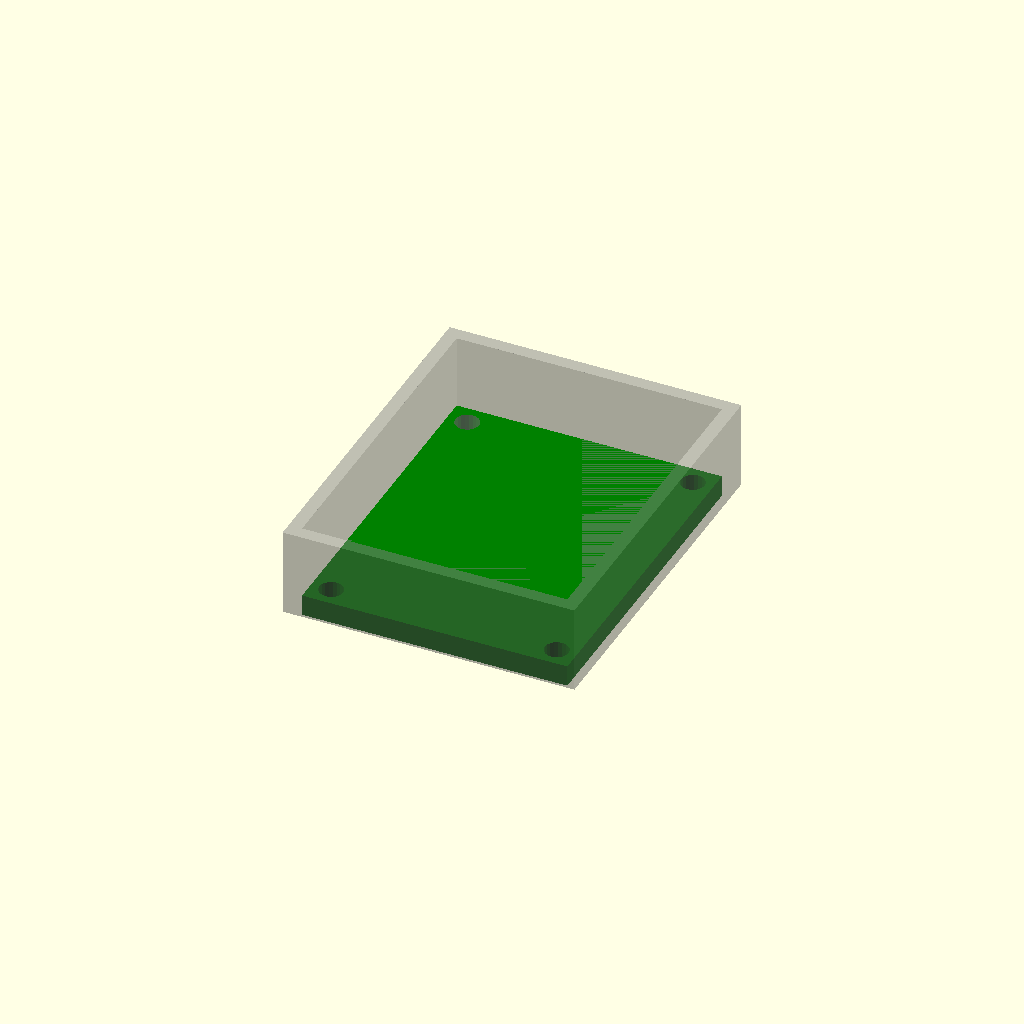
Cell 1 — every parameter at its default value.
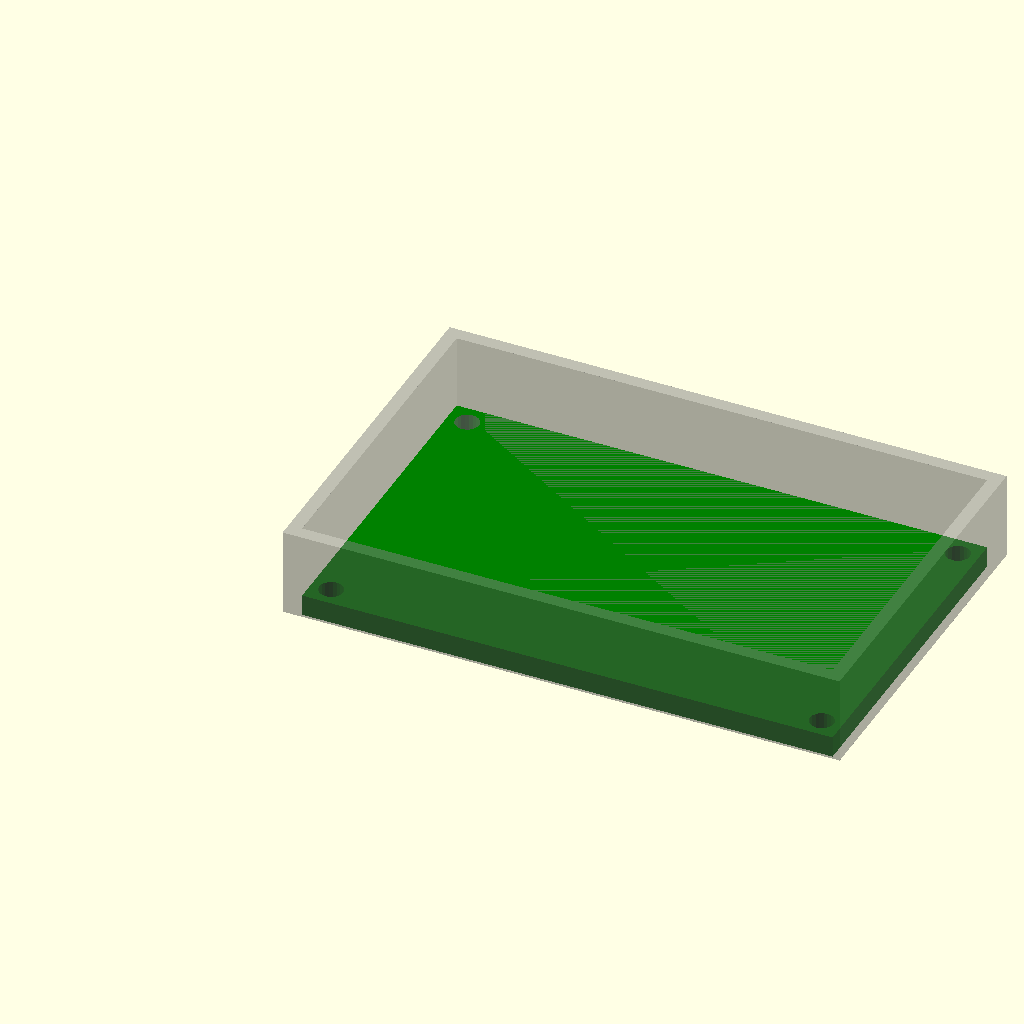
Cell 2 — pcb_width set to 40, the other parameters unchanged.
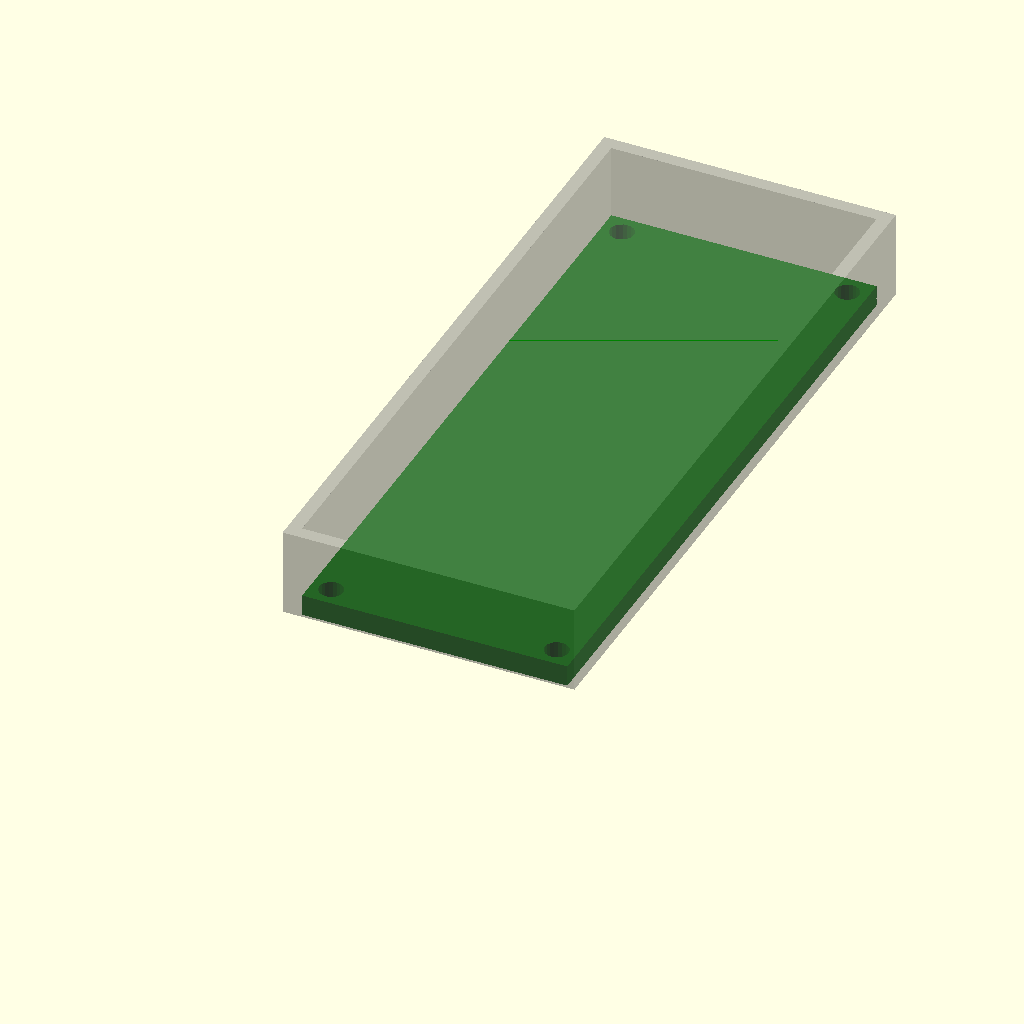
Cell 3 — pcb_length set to 50, the other parameters unchanged.
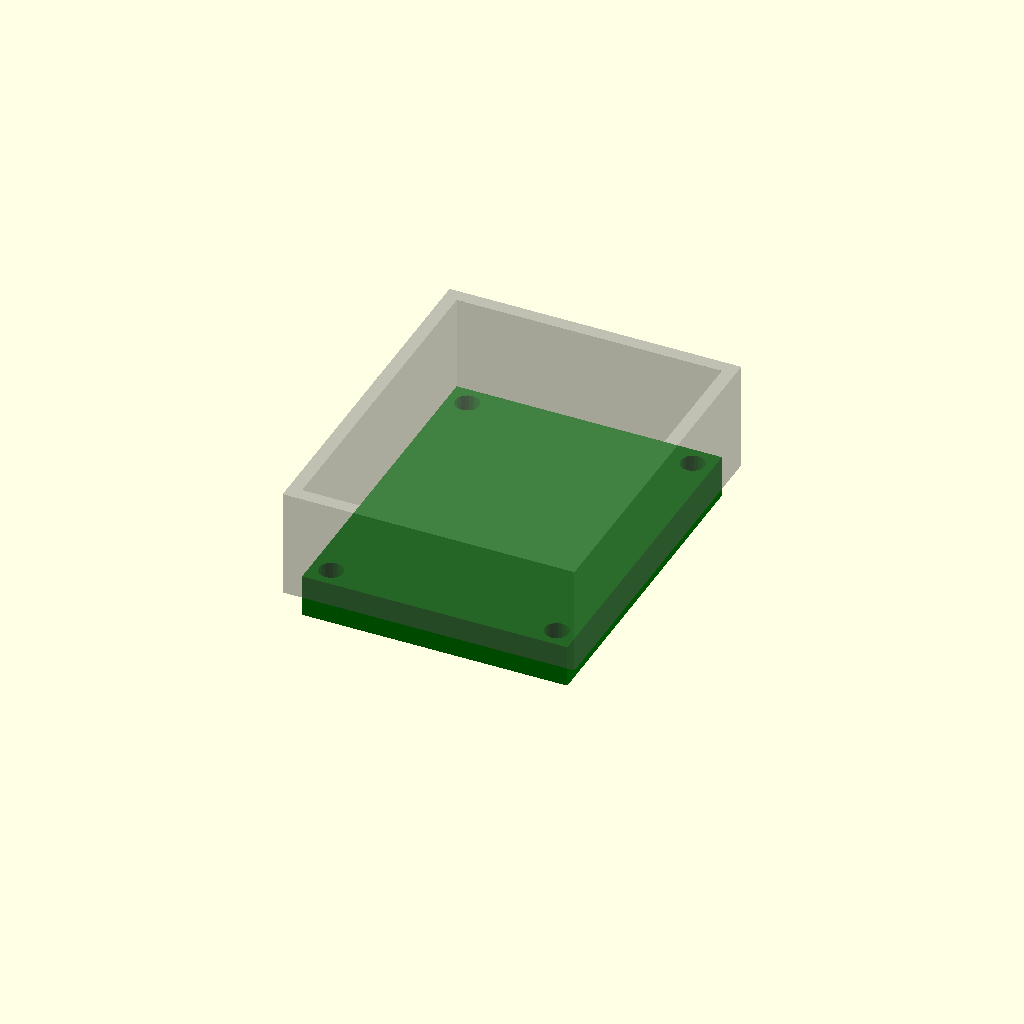
Cell 4 — pcb_thickness set to 3.2, the other parameters unchanged.
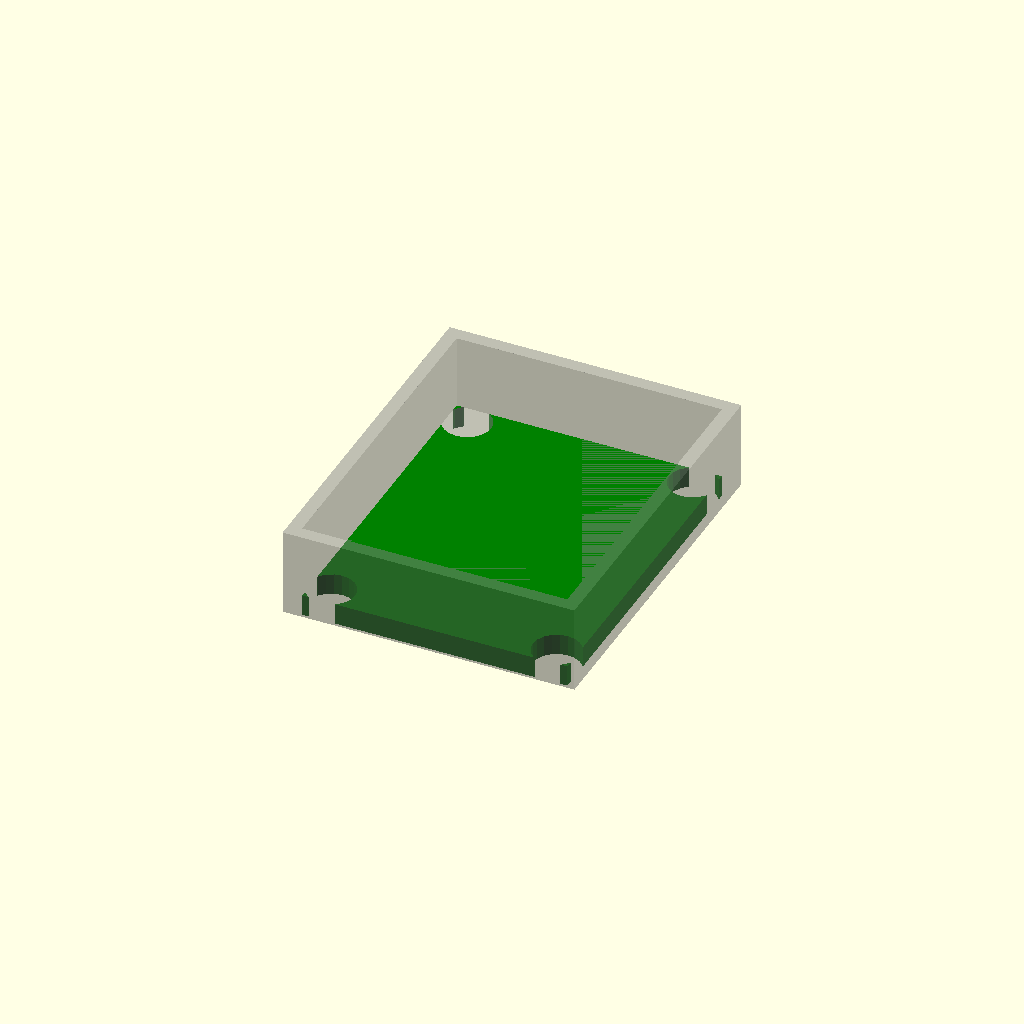
Cell 5: hole_dia = 3.6 (everything else at default).
One fixed orthographic camera (rotation 55°, 0°, 25°; colour scheme Cornfield) for every cell.
OpenSCAD source file HeadstageAggregator/mechanical/case_fixture.scad:
// Headstage Aggregator PCB Mockup
// Dimensions: 20mm x 25mm (Target)
pcb_width = 20;
pcb_length = 25;
pcb_thickness = 1.6;
hole_dia = 1.8; // M1.6 clearance
hole_inset = 1.5;

module pcb() {
    color("green")
    difference() {
        cube([pcb_width, pcb_length, pcb_thickness]);
        // Holes
        translate([hole_inset, hole_inset, -1]) cylinder(h=pcb_thickness+2, d=hole_dia, $fn=20);
        translate([pcb_width-hole_inset, hole_inset, -1]) cylinder(h=pcb_thickness+2, d=hole_dia, $fn=20);
        translate([hole_inset, pcb_length-hole_inset, -1]) cylinder(h=pcb_thickness+2, d=hole_dia, $fn=20);
        translate([pcb_width-hole_inset, pcb_length-hole_inset, -1]) cylinder(h=pcb_thickness+2, d=hole_dia, $fn=20);
    }
}

// Basic case shell (Concept)
module case_shell() {
    wall = 1.0;
    color("gray", 0.5)
    difference() {
        translate([-wall, -wall, -wall]) cube([pcb_width+2*wall, pcb_length+2*wall, pcb_thickness+5]); 
        translate([0,0,0]) cube([pcb_width, pcb_length, 10]); // Internal cavity
    }
}

// Render
pcb();
translate([0,0, pcb_thickness]) case_shell();
Parameter table extracted from the source (name, type, default, range or options):
pcb_width: number, default 20
pcb_length: number, default 25
pcb_thickness: number, default 1.6
hole_dia: number, default 1.8
hole_inset: number, default 1.5
